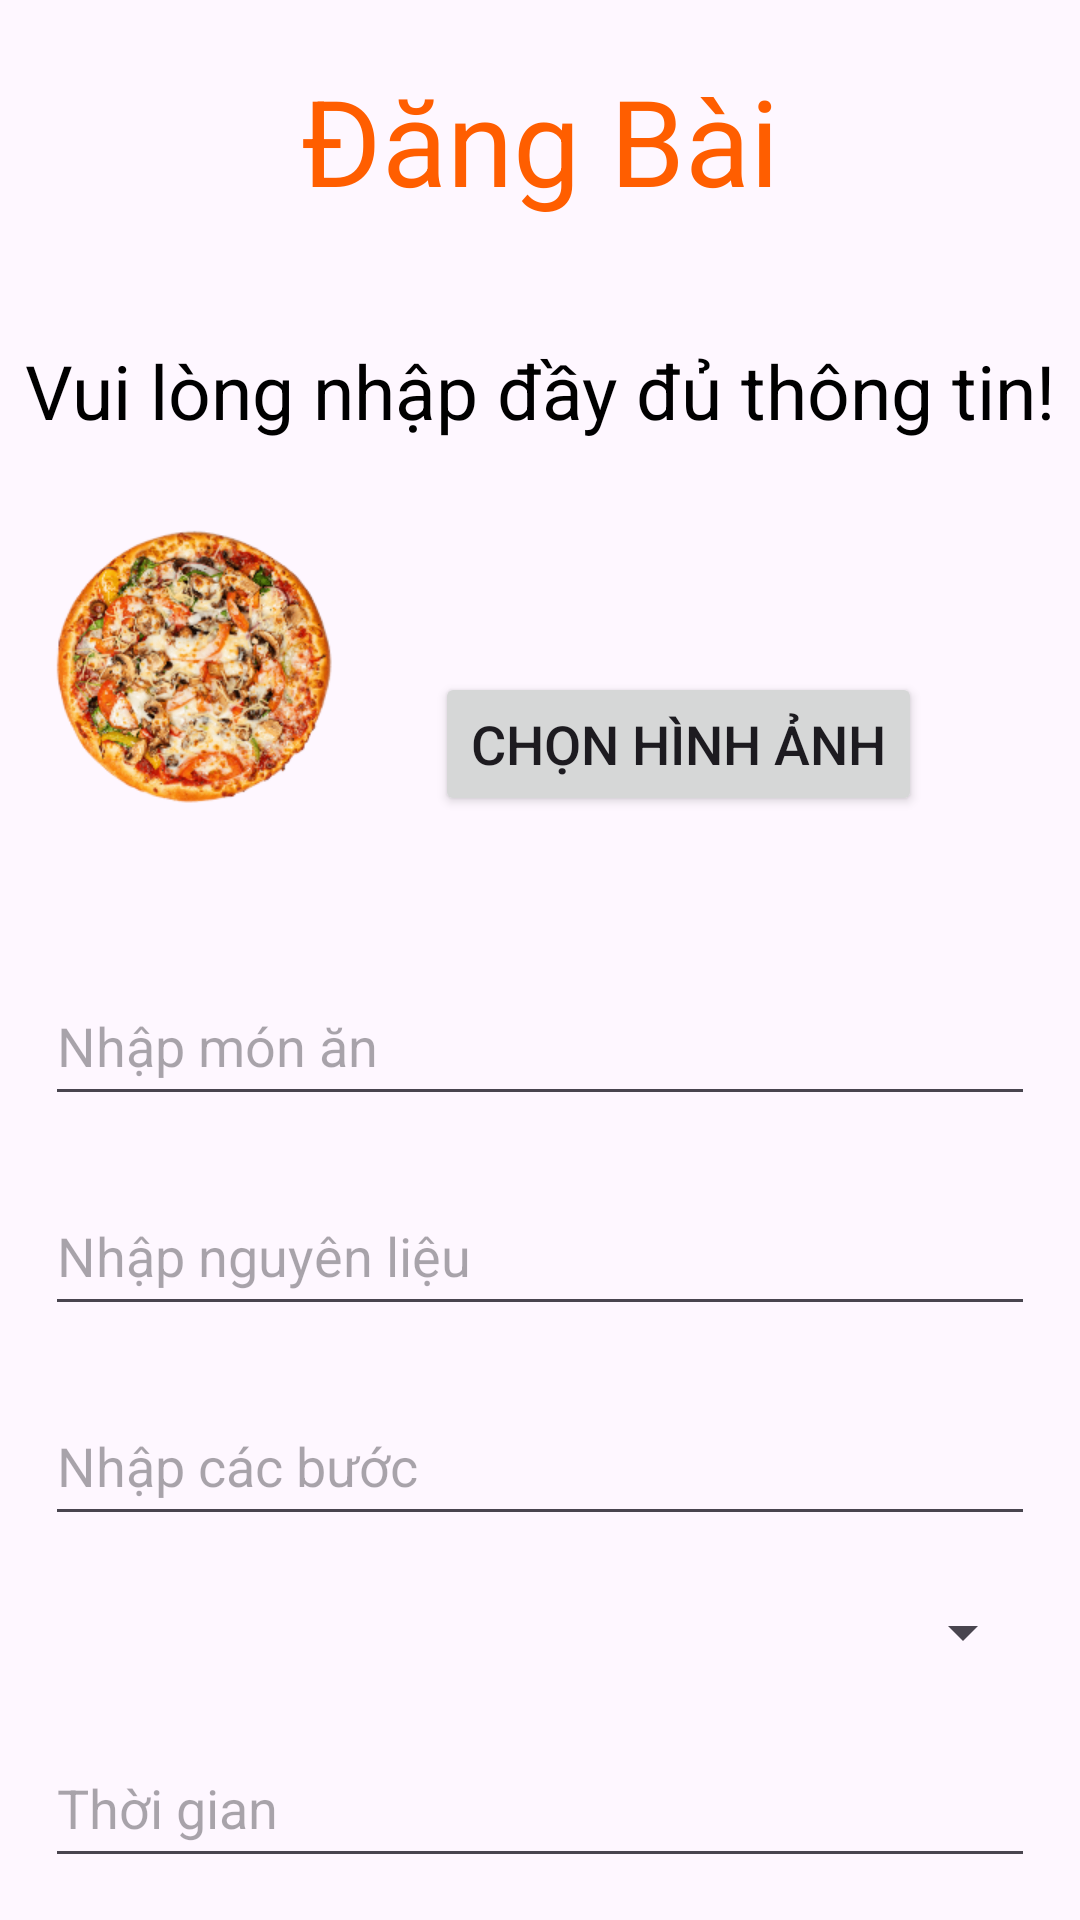

Reconstruct the res/layout file that produces this screen, plus the resources it refers to.
<!-- AndroidManifest.xml: application theme Theme.FoodReciple -->
<!-- res/layout/fragment_post.xml -->
<?xml version="1.0" encoding="utf-8"?>
<LinearLayout xmlns:android="http://schemas.android.com/apk/res/android"
    xmlns:tools="http://schemas.android.com/tools"
    android:layout_width="match_parent"
    android:layout_height="match_parent"
    android:gravity="center_horizontal"
    android:orientation="vertical"
    tools:context=".Fragment.Post">

    <TextView
        android:layout_width="match_parent"
        android:layout_height="wrap_content"
        android:layout_marginTop="20dp"
        android:layout_marginBottom="20dp"
        android:gravity="center_horizontal"
        android:text="Đăng Bài"
        android:textColor="@color/main_color"
        android:textSize="40dp" />

    <TextView
        android:layout_width="match_parent"
        android:layout_height="wrap_content"
        android:layout_marginTop="20dp"
        android:layout_marginBottom="10dp"
        android:gravity="center_horizontal"
        android:text="Vui lòng nhập đầy đủ thông tin!"
        android:textColor="@color/black"
        android:textSize="25dp" />

    <LinearLayout
        android:layout_width="match_parent"
        android:layout_height="wrap_content"
        android:layout_margin="15dp"
        android:gravity="bottom"
        android:orientation="horizontal">

        <ImageView
            android:id="@+id/image"
            android:layout_width="100dp"
            android:layout_height="100dp"
            android:src="@drawable/img" />

        <Button
            android:id="@+id/choose_image"
            android:layout_width="wrap_content"
            android:layout_height="wrap_content"
            android:layout_marginLeft="30dp"
            android:text="Chọn hình ảnh"
            android:textSize="18dp" />

    </LinearLayout>

    <LinearLayout
        android:layout_width="match_parent"
        android:layout_height="wrap_content"
        android:layout_margin="15dp"
        android:orientation="vertical">

        <EditText
            android:id="@+id/category_name"
            android:layout_width="match_parent"
            android:layout_height="50dp"
            android:layout_marginTop="20dp"
            android:hint="Nhập món ăn" />

        <EditText
            android:id="@+id/nguyen_lieu"
            android:layout_width="match_parent"
            android:layout_height="50dp"
            android:layout_marginTop="20dp"
            android:hint="Nhập nguyên liệu" />

        <EditText
            android:id="@+id/edt_step"
            android:layout_width="match_parent"
            android:layout_height="50dp"
            android:layout_marginTop="20dp"
            android:hint="Nhập các bước" />

        <Spinner
            android:id="@+id/spinner_category"
            android:layout_marginTop="20dp"
            android:layout_width="match_parent"
            android:layout_height="wrap_content" />

        <EditText
            android:id="@+id/edt_time"
            android:layout_width="match_parent"
            android:layout_height="50dp"
            android:layout_marginTop="20dp"
            android:hint="Thời gian"
            android:inputType="number" />

        <Button
            android:id="@+id/add_cate"
            android:layout_width="match_parent"
            android:layout_height="wrap_content"
            android:layout_marginTop="20dp"
            android:textSize="20dp"
            android:text="Thêm" />

    </LinearLayout>


</LinearLayout>
<!-- resources referenced by this layout -->
<resources>
  <color name="black">#FF000000</color>
  <color name="main_color">#ff5e00</color>
  <!-- drawable img: png bitmap (drawable, 88499 bytes) -->
  <style name="Theme.FoodReciple" parent="Base.Theme.FoodReciple" />
  <style name="Base.Theme.FoodReciple" parent="Theme.Material3.Light.NoActionBar">
          
          <item name="colorPrimary">@color/main_color</item>
      </style>
</resources>
